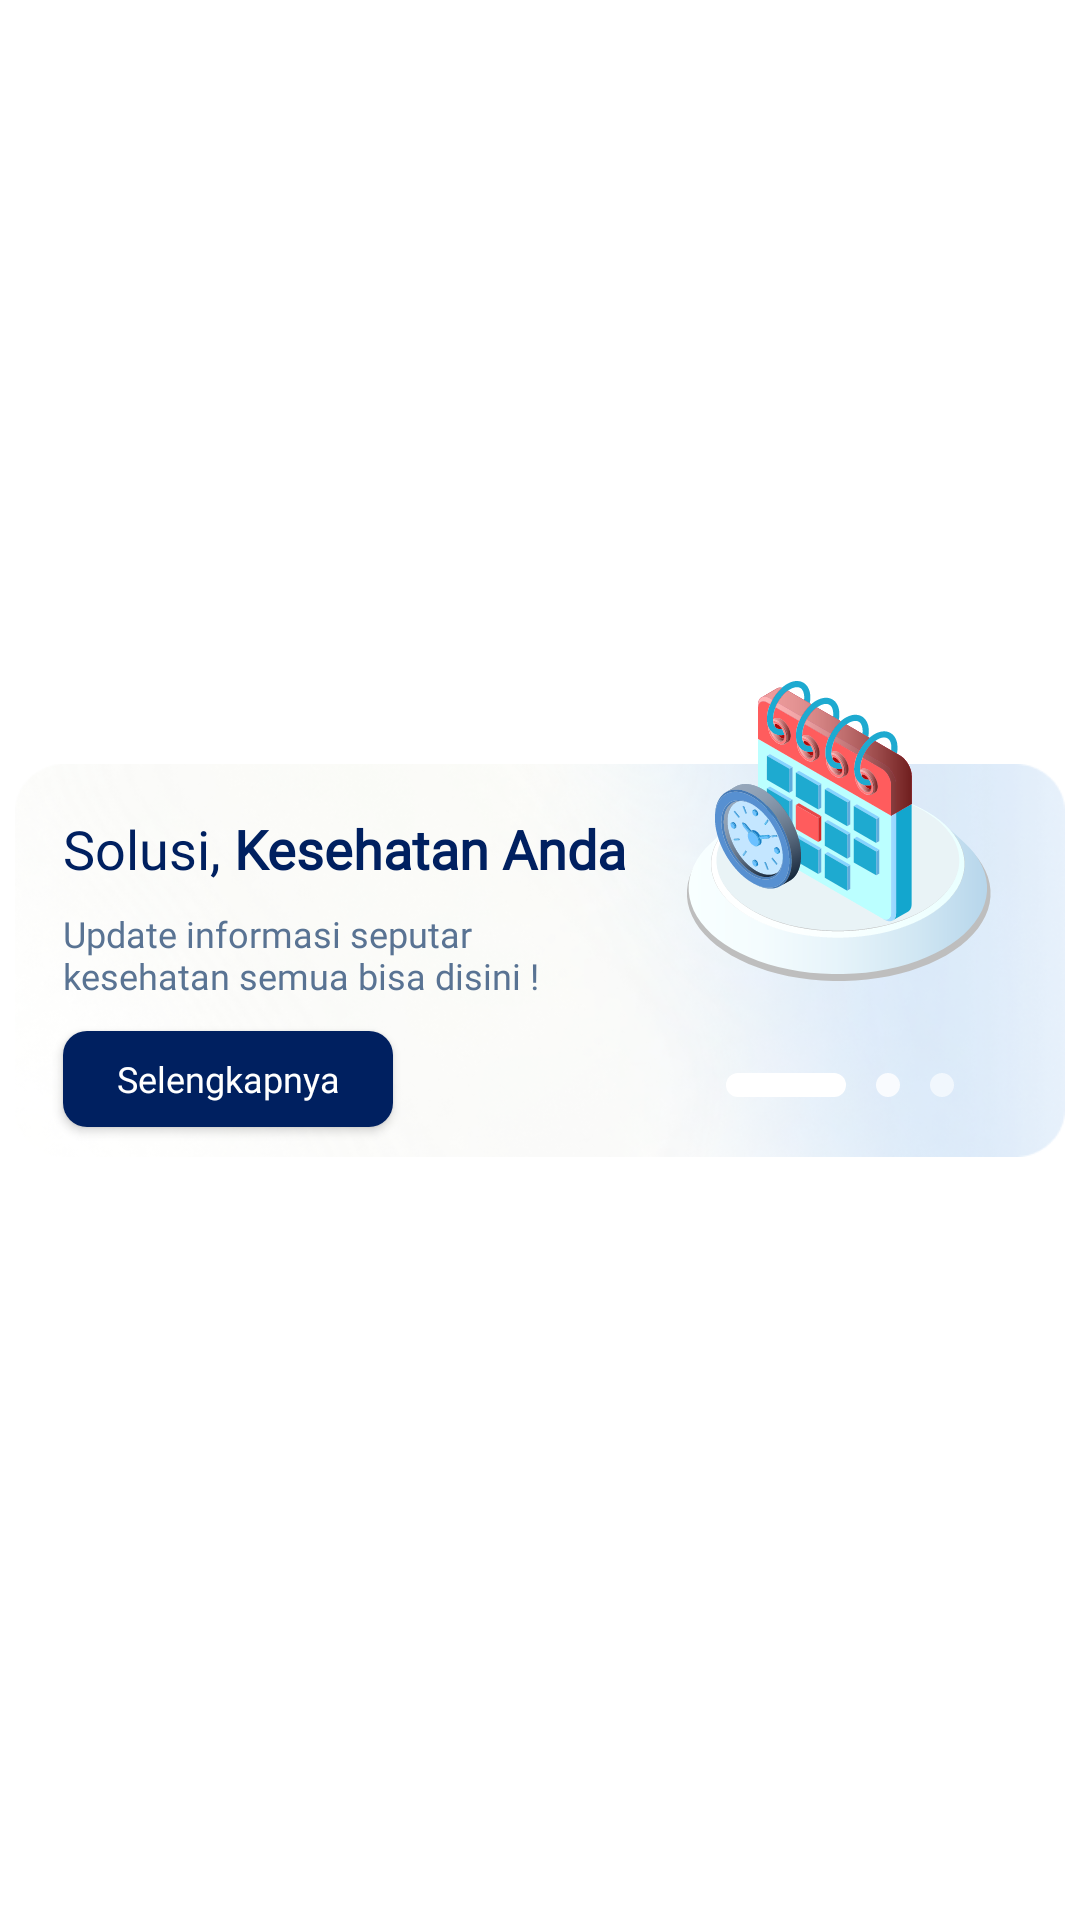

This screen was rendered from an Android layout file. Write that file and the resources it references.
<!-- AndroidManifest.xml: application theme Theme.SILK -->
<!-- res/layout/card_banner_1.xml -->
<?xml version="1.0" encoding="utf-8"?>
<androidx.constraintlayout.widget.ConstraintLayout
    xmlns:android="http://schemas.android.com/apk/res/android"
    xmlns:tools="http://schemas.android.com/tools"
    xmlns:app="http://schemas.android.com/apk/res-auto"
    android:layout_width="match_parent"
    android:layout_height="wrap_content"
    android:background="@null">

    <androidx.constraintlayout.widget.ConstraintLayout
        android:id="@+id/clCard"
        android:layout_width="350dp"
        android:layout_height="131dp"
        app:layout_constraintStart_toStartOf="parent"
        app:layout_constraintEnd_toEndOf="parent"
        app:layout_constraintTop_toTopOf="parent"
        app:layout_constraintBottom_toBottomOf="parent"
        android:background="@drawable/background1"/>

    <TextView
        android:id="@+id/tvBannerTitle"
        android:layout_width="wrap_content"
        android:layout_height="wrap_content"
        app:layout_constraintStart_toStartOf="@+id/clCard"
        app:layout_constraintTop_toTopOf="@id/clCard"
        android:layout_marginTop="16dp"
        android:layout_marginStart="16dp"
        android:fontFamily="@font/gilroy_regular"
        android:textSize="18sp"
        android:textColor="@color/midnight_melancholia"
        android:text="@string/bannerTxtTitle1"/>

    <ImageView
        android:id="@+id/ivBanner"
        android:layout_width="wrap_content"
        android:layout_height="wrap_content"
        app:layout_constraintEnd_toEndOf="@id/clCard"
        app:layout_constraintBottom_toBottomOf="@+id/tvBannerTitle"
        app:layout_constraintTop_toTopOf="@id/tvBannerTitle"
        android:layout_marginTop="20dp"
        android:src="@drawable/img_calendar"/>

    <TextView
        android:id="@+id/tvBannerDesc"
        android:layout_width="0dp"
        android:layout_height="wrap_content"
        app:layout_constraintStart_toStartOf="@+id/tvBannerTitle"
        app:layout_constraintEnd_toEndOf="@+id/tvBannerTitle"
        app:layout_constraintTop_toBottomOf="@+id/tvBannerTitle"
        android:layout_marginTop="8dp"
        android:fontFamily="@font/proximanova_regular"
        android:textSize="12sp"
        android:textColor="@color/blue_jacket"
        android:text="@string/bannerTxtDesc1"/>

    <androidx.appcompat.widget.AppCompatButton
        android:id="@+id/btnBanner"
        android:layout_width="110dp"
        android:layout_height="32dp"
        app:layout_constraintStart_toStartOf="@+id/tvBannerDesc"
        app:layout_constraintTop_toBottomOf="@+id/tvBannerDesc"
        app:layout_constraintBottom_toBottomOf="@+id/clCard"
        android:paddingVertical="7dp"
        android:paddingHorizontal="15dp"
        android:background="@drawable/bg_circular_rectangle_midmel"
        android:textColor="@color/white"
        android:fontFamily="@font/gilroy_regular"
        android:textAllCaps="false"
        android:textSize="12sp"
        android:text="@string/btnTxtSelengkapnya"/>

    <ImageView
        android:id="@+id/ivBannerOrnament"
        android:layout_width="wrap_content"
        android:layout_height="wrap_content"
        app:layout_constraintStart_toStartOf="@+id/ivBanner"
        app:layout_constraintEnd_toEndOf="@+id/ivBanner"
        app:layout_constraintBottom_toBottomOf="@+id/clCard"
        android:layout_marginBottom="20dp"
        android:src="@drawable/ic_cute_ornamen"/>

</androidx.constraintlayout.widget.ConstraintLayout>
<!-- resources referenced by this layout -->
<resources>
  <color name="blue_jacket">#597393</color>
  <color name="midnight_melancholia">#002060</color>
  <color name="white">#FFFFFFFF</color>
  <!-- drawable background1: png bitmap (drawable, 163982 bytes) -->
  <!-- drawable bg_circular_rectangle_midmel (drawable) -->
  <?xml version="1.0" encoding="utf-8"?>
  <shape
      xmlns:android="http://schemas.android.com/apk/res/android"
      android:shape="rectangle">
      <solid
          android:color="@color/midnight_melancholia"/>
      <corners android:radius="8dp"/>
  </shape>
  <!-- drawable ic_cute_ornamen (drawable) -->
  <vector xmlns:android="http://schemas.android.com/apk/res/android"
      android:width="76dp"
      android:height="8dp"
      android:viewportWidth="76"
      android:viewportHeight="8">
    <path
        android:pathData="M4,0L36,0A4,4 0,0 1,40 4L40,4A4,4 0,0 1,36 8L4,8A4,4 0,0 1,0 4L0,4A4,4 0,0 1,4 0z"
        android:fillColor="#ffffff"/>
    <path
        android:pathData="M54,0L54,0A4,4 0,0 1,58 4L58,4A4,4 0,0 1,54 8L54,8A4,4 0,0 1,50 4L50,4A4,4 0,0 1,54 0z"
        android:fillColor="#ffffff"
        android:fillAlpha="0.8"/>
    <path
        android:pathData="M72,0L72,0A4,4 0,0 1,76 4L76,4A4,4 0,0 1,72 8L72,8A4,4 0,0 1,68 4L68,4A4,4 0,0 1,72 0z"
        android:fillColor="#ffffff"
        android:fillAlpha="0.6"/>
  </vector>
  <!-- drawable img_calendar: vector/xml drawable (drawable, 149775 chars, omitted) -->
  <string name="bannerTxtDesc1">Update informasi seputar kesehatan semua bisa disini !</string>
  <string name="bannerTxtTitle1">Solusi, <b>Kesehatan Anda</b></string>
  <string name="btnTxtSelengkapnya">Selengkapnya</string>
  <style name="Theme.SILK" parent="Theme.MaterialComponents.DayNight.NoActionBar">
          
          <item name="colorPrimary">@color/white</item>
          <item name="colorPrimaryVariant">@color/chaos_black</item>
          <item name="colorOnPrimary">@color/white</item>
          
          <item name="colorSecondary">@color/teal_200</item>
          <item name="colorSecondaryVariant">@color/teal_700</item>
          <item name="colorOnSecondary">@color/white</item>
          
          <item name="android:statusBarColor" tools:targetApi="TIRAMISU">?attr/colorPrimaryVariant</item>
  
          
          <item name="android:windowSplashScreenBackground">@color/white</item>
          
          <item name="android:windowSplashScreenAnimationDuration">3000</item>
          <item name="android:windowSplashScreenIconBackgroundColor">@color/full_transparent</item>
      </style>
  <color name="chaos_black">#0d1110</color>
  <color name="teal_200">#FF03DAC5</color>
  <color name="teal_700">#FF018786</color>
  <color name="full_transparent">#00000000</color>
</resources>
